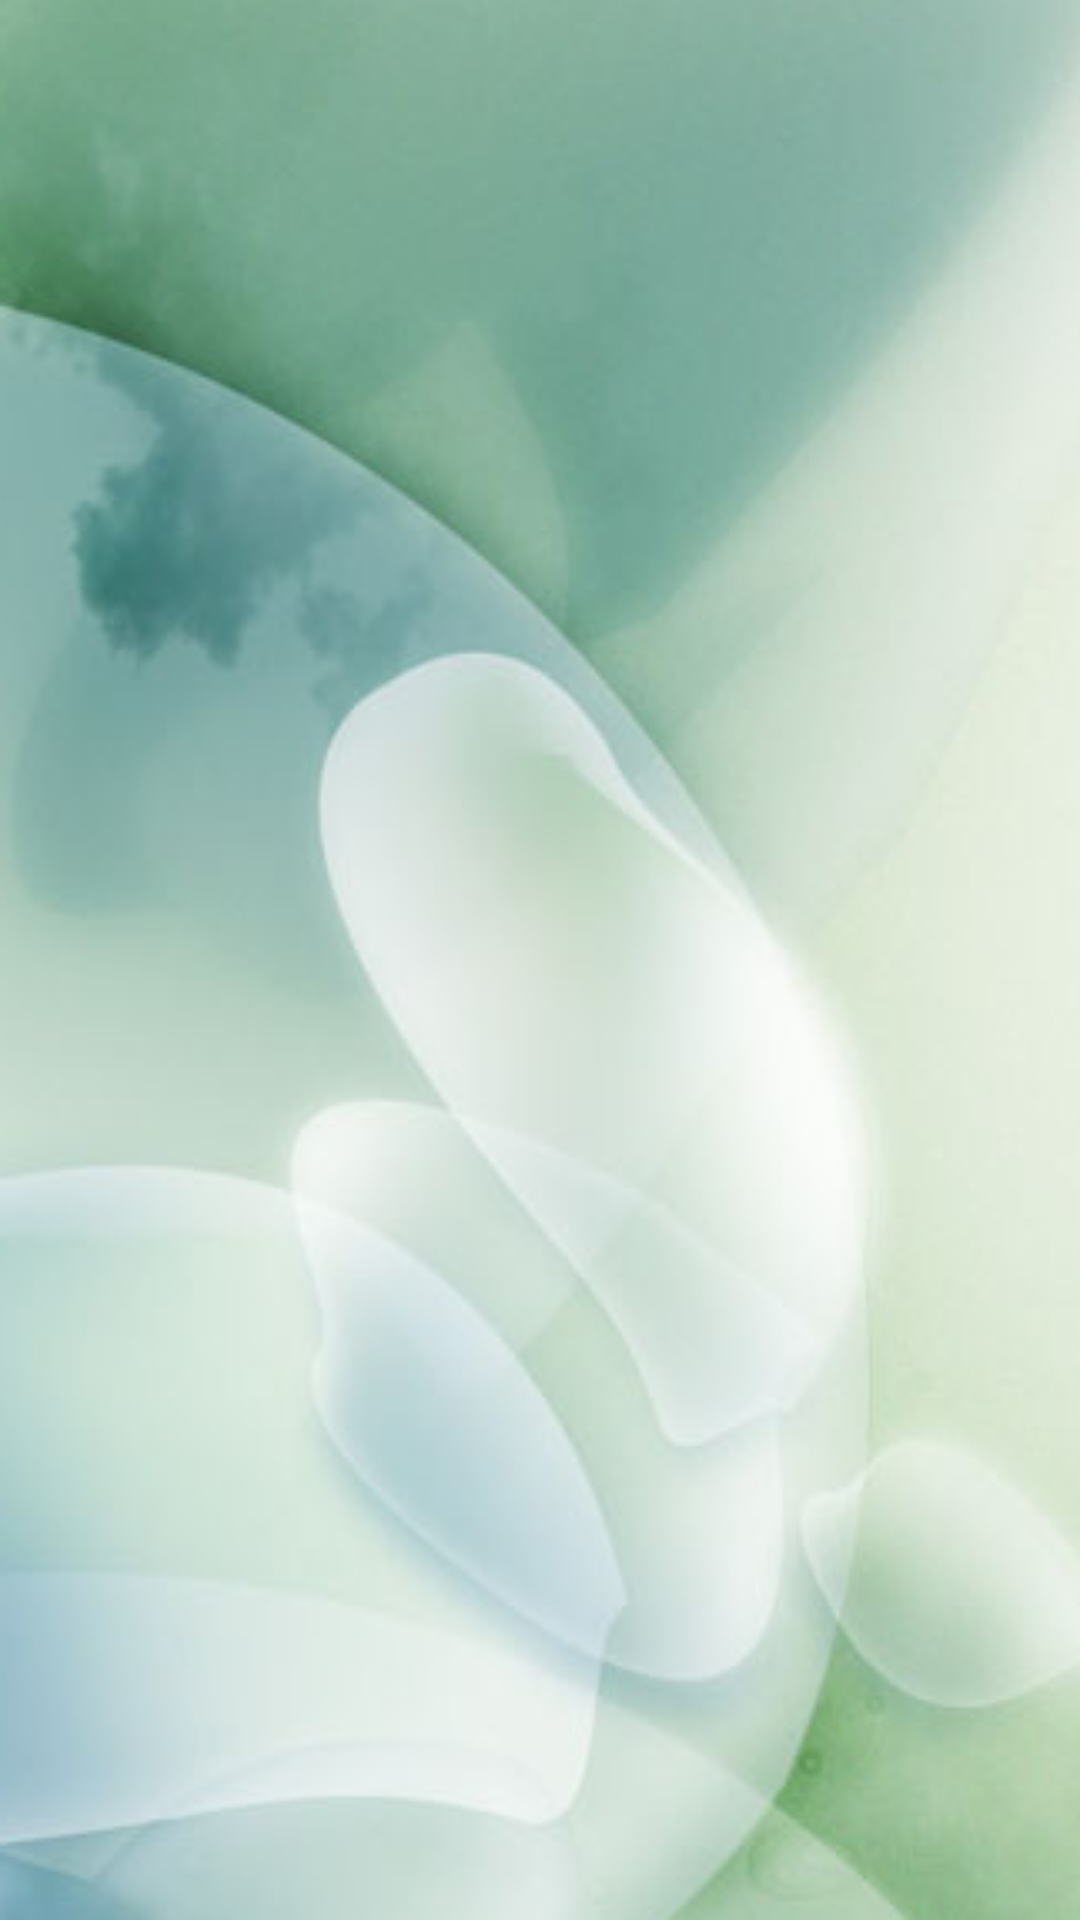

Here is an Android app screen rendered from its layout file. Give the layout XML and the strings, colors and styles it references.
<!-- AndroidManifest.xml: application theme AppTheme -->
<!-- res/layout/fragment_three.xml -->
<RelativeLayout xmlns:android="http://schemas.android.com/apk/res/android"
    xmlns:tools="http://schemas.android.com/tools"
    android:layout_width="match_parent"
    android:layout_height="match_parent"
    tools:context="com.example.administrator.chen.Fragment.three">

    <ListView
        android:layout_width="match_parent"
        android:layout_height="match_parent"
        android:background="@drawable/be"
        android:divider="@null"
        android:id="@+id/fragment_three_listview"></ListView>

</RelativeLayout>
<!-- resources referenced by this layout -->
<resources>
  <!-- drawable be: png bitmap (drawable-mdpi, 96237 bytes) -->
  <style name="AppTheme" parent="AppTheme.Base">
          
      </style>
  <style name="AppTheme.Base" parent="Theme.AppCompat.NoActionBar">
          <item name="android:windowContentOverlay">@null</item>
          <item name="windowActionBar">false</item>
          <item name="android:windowNoTitle">true</item>
          
          <item name="colorPrimary">@color/theme_color</item>
          
          <item name="colorPrimaryDark">@color/theme_color</item>
          <item name="colorAccent">@color/transparent_gray</item>
          
          <item name="android:windowBackground">@android:color/white</item>
  
      </style>
  <color name="theme_color">#5bbffd</color>
  <color name="transparent_gray">#CFDDDDDD</color>
</resources>
